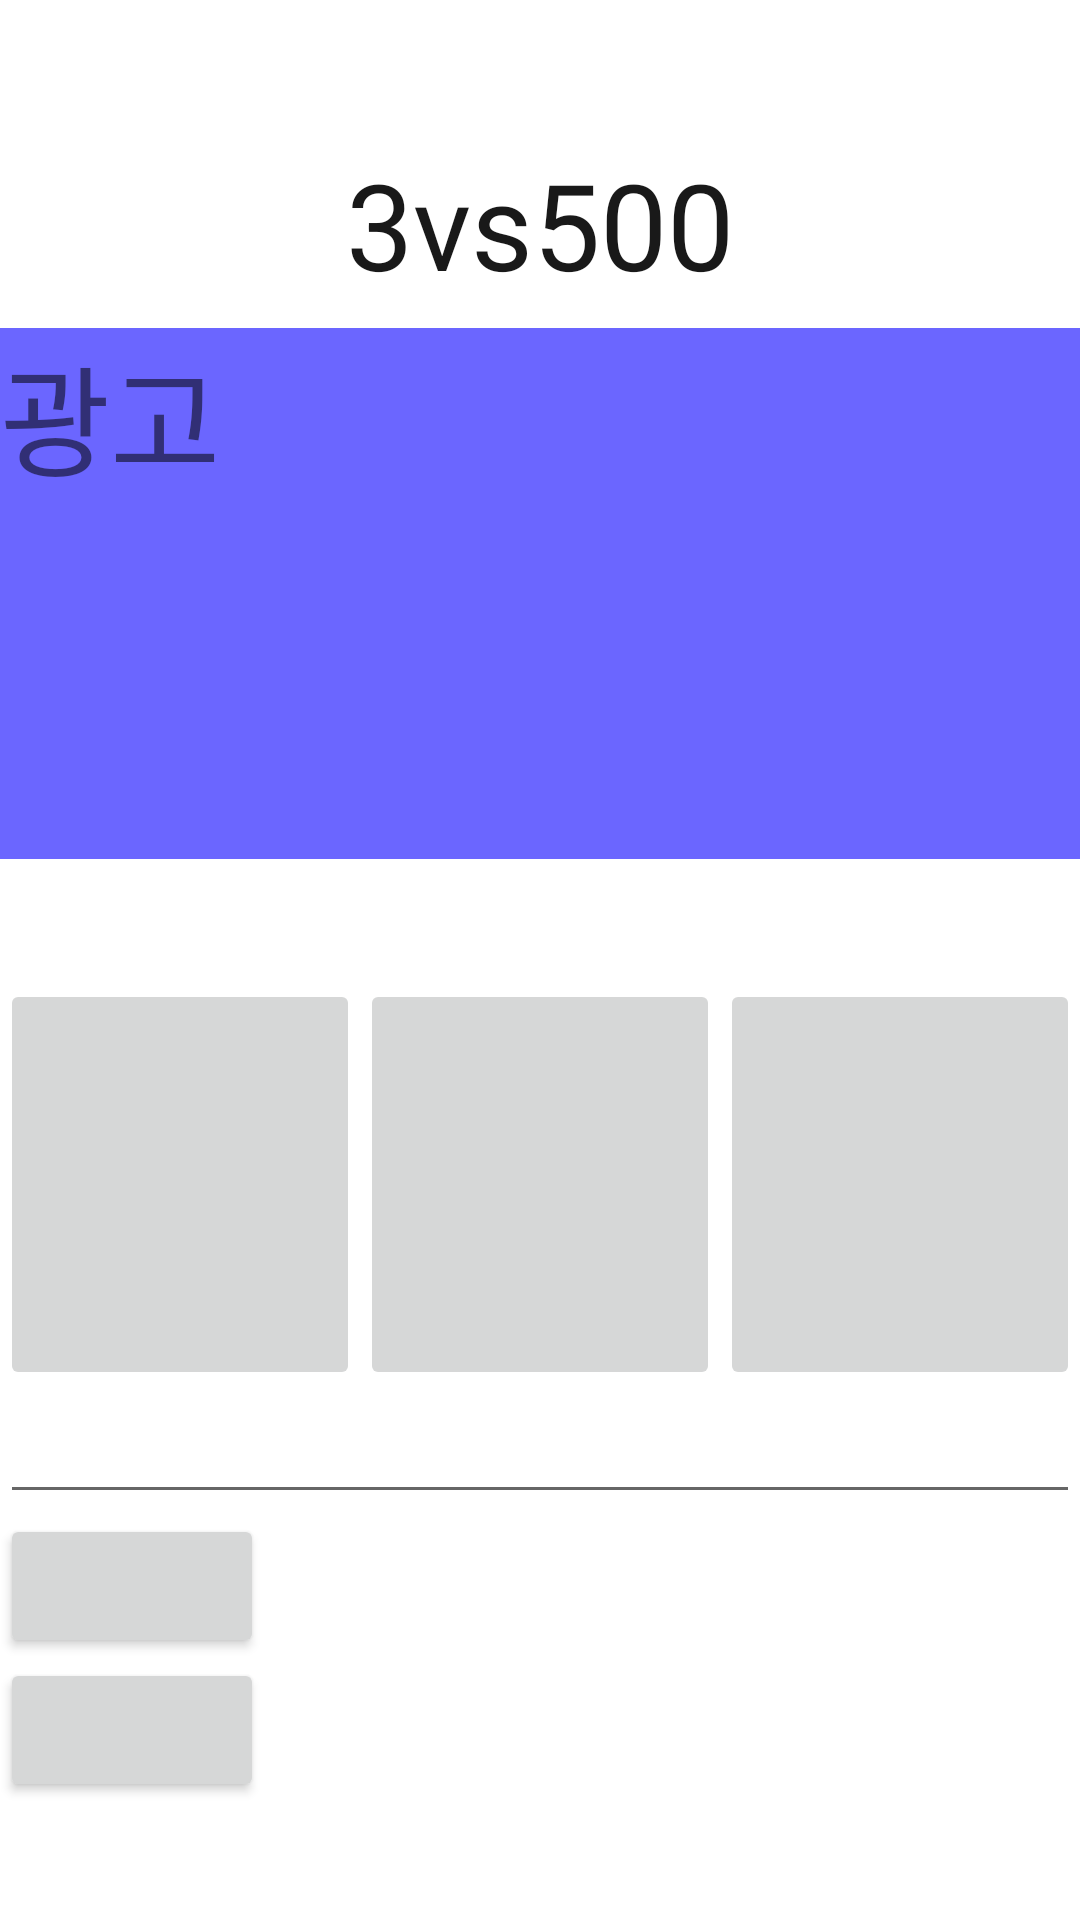

Write the Android layout XML for this screen, with the resource values it uses.
<!-- AndroidManifest.xml: application theme Theme.Best_of_best -->
<!-- res/layout/main.xml -->
<?xml version="1.0" encoding="utf-8"?>
<LinearLayout xmlns:android="http://schemas.android.com/apk/res/android"
    android:layout_width="match_parent"
    android:layout_height="match_parent"
    android:orientation="vertical">

    <TableLayout
        android:layout_width="wrap_content"
        android:layout_height="wrap_content"
        android:layout_margin="8dp"
        android:layout_gravity="center">

        <TableRow>
            <TextView
                android:layout_width="wrap_content"
                android:layout_height="wrap_content"
                android:layout_marginTop="40dp"
                android:gravity="center"
                android:textSize="40dp"
                android:textColor="#191919"
                android:text="3" />
            <TextView
                android:layout_width="wrap_content"
                android:layout_height="wrap_content"
                android:layout_marginTop="40dp"
                android:gravity="center"
                android:textSize="40dp"
                android:textColor="#191919"
                android:text="vs" />
            <TextView
                android:layout_width="wrap_content"
                android:layout_height="wrap_content"
                android:layout_marginTop="40dp"
                android:gravity="center"
                android:textSize="40dp"
                android:textColor="#191919"
                android:text="500" />
        </TableRow>
    </TableLayout>

    <LinearLayout
        android:layout_width="match_parent"
        android:layout_height="match_parent"
        android:orientation="vertical"
        android:layout_weight="1"
        android:background="#6B66FF">

        <TextView
            android:layout_width="match_parent"
            android:layout_height="match_parent"
            android:text="광고"
            android:textSize="40dp"/>
    </LinearLayout>

    <LinearLayout
        android:layout_width="match_parent"
        android:layout_height="match_parent"
        android:layout_weight="1"
        android:layout_marginTop="40dp"
        android:orientation="horizontal">

        <ImageButton
            android:id="@+id/ImageBtn_Sqrt"
            android:layout_width="match_parent"
            android:layout_height="match_parent"
            android:layout_weight="1"
            />

        <ImageButton
            android:id="@+id/ImageBtn_pushup"
            android:layout_width="match_parent"
            android:layout_height="match_parent"
            android:layout_weight="1"
            />

        <ImageButton
            android:id="@+id/ImageBtn_pullup"
            android:layout_width="match_parent"
            android:layout_height="match_parent"
            android:layout_weight="1"
            />
    </LinearLayout>

    <LinearLayout
        android:layout_width="match_parent"
        android:layout_height="match_parent"
        android:layout_weight="1"
        android:orientation="vertical">

        <EditText
            android:layout_width="match_parent"
            android:layout_height="wrap_content"
            android:id="@+id/t_db_edittext"/>
        <Button
            android:layout_width="wrap_content"
            android:layout_height="wrap_content"
            android:id="@+id/t_db_btn"/>
        <Button
            android:layout_width="wrap_content"
            android:layout_height="wrap_content"
            android:id="@+id/t_db_btn1"/>
    </LinearLayout>

</LinearLayout>
<!-- resources referenced by this layout -->
<resources>
  <style name="Theme.Best_of_best" parent="Theme.MaterialComponents.DayNight.DarkActionBar">
          
          <item name="colorPrimary">@color/purple_500</item>
          <item name="colorPrimaryVariant">@color/purple_700</item>
          <item name="colorOnPrimary">@color/white</item>
          
          <item name="colorSecondary">@color/teal_200</item>
          <item name="colorSecondaryVariant">@color/teal_700</item>
          <item name="colorOnSecondary">@color/black</item>
          
          <item name="android:statusBarColor" tools:targetApi="l">?attr/colorPrimaryVariant</item>
          
          <item name="windowNoTitle">true</item>
      </style>
  <!-- not gathered from this repository: default colours our renderer supplied (Android Studio template values) -->
  <color name="purple_500">#FF6200EE</color>
  <color name="purple_700">#FF3700B3</color>
  <color name="teal_200">#FF03DAC5</color>
  <color name="teal_700">#FF018786</color>
  <color name="black">#FF000000</color>
  <color name="white">#FFFFFFFF</color>
</resources>
